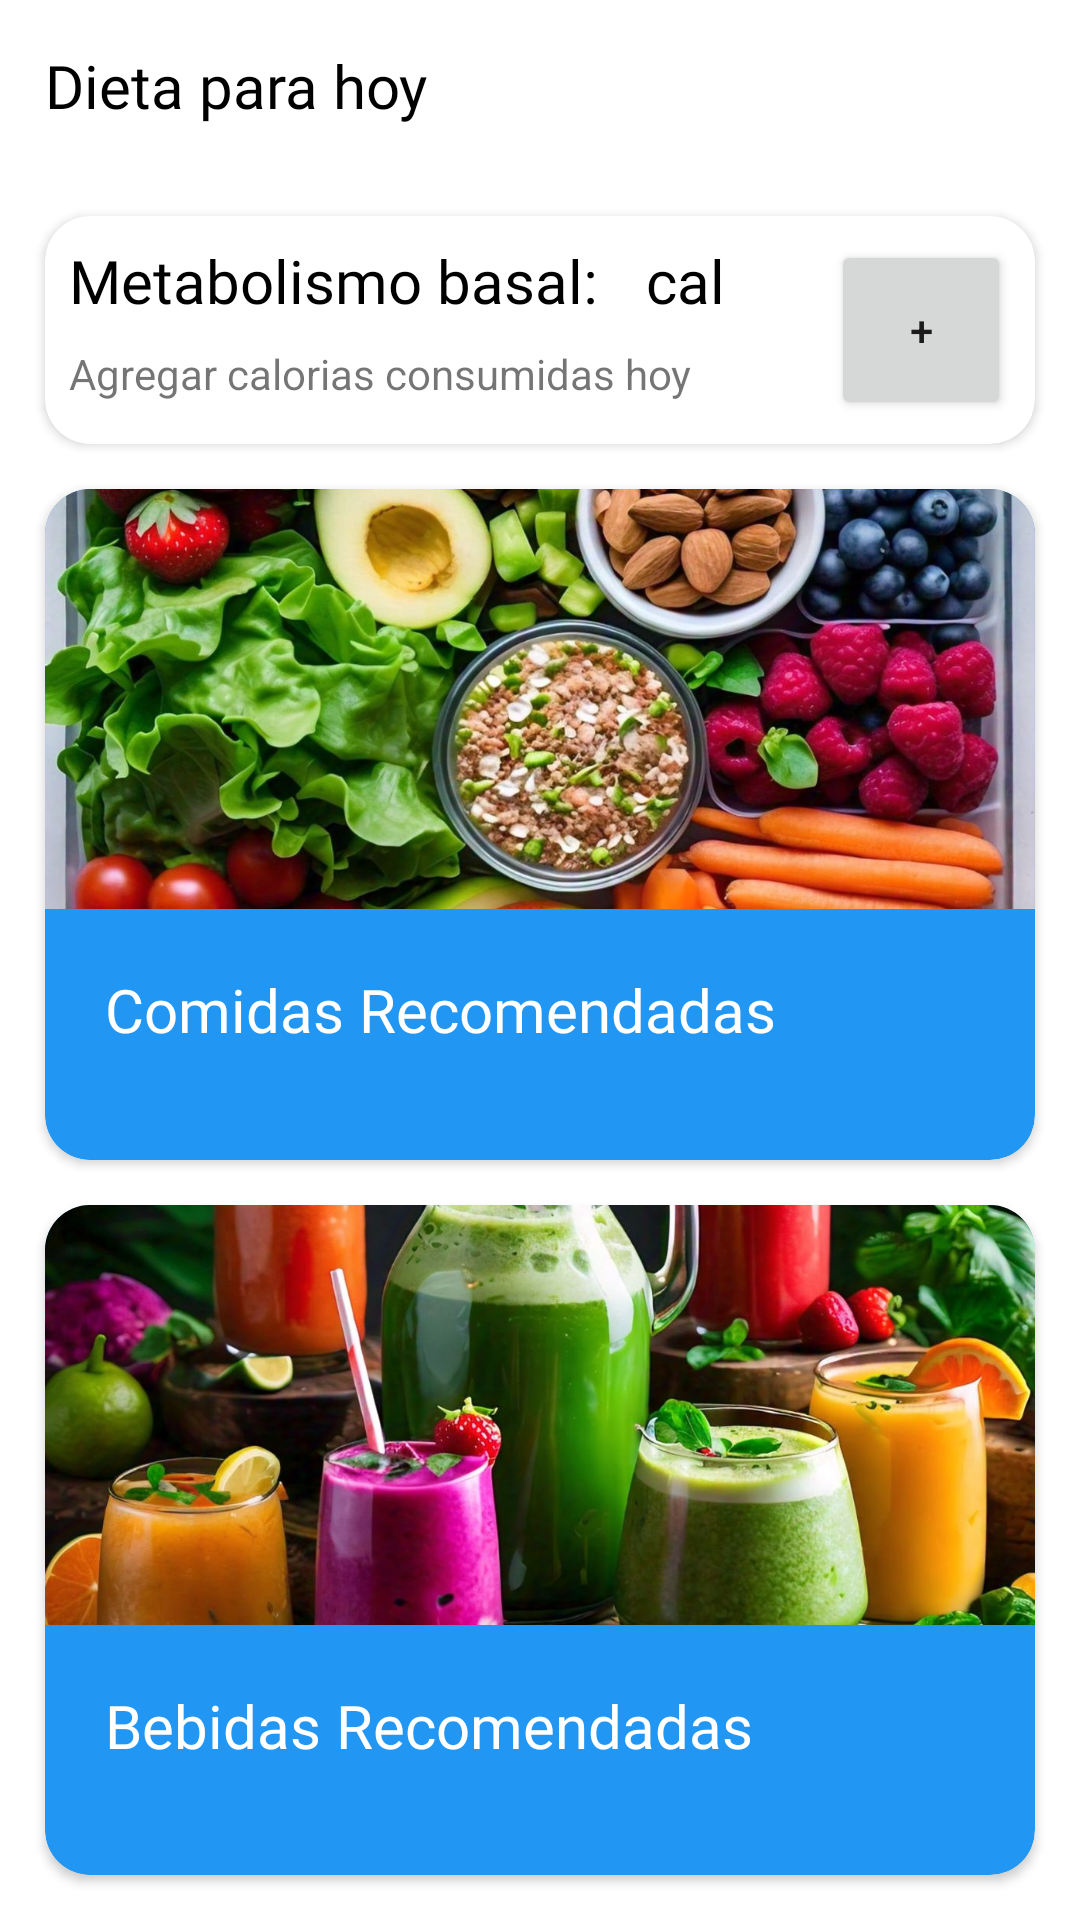

Android layout source for this screen:
<!-- AndroidManifest.xml: application theme Theme.SistemaEntrenamientoCorporalYPreparaciónFisica -->
<!-- res/layout/fragment_notifications.xml -->
<?xml version="1.0" encoding="utf-8"?>
<androidx.constraintlayout.widget.ConstraintLayout xmlns:android="http://schemas.android.com/apk/res/android"
    xmlns:app="http://schemas.android.com/apk/res-auto"
    xmlns:tools="http://schemas.android.com/tools"
    android:layout_width="match_parent"
    android:layout_height="match_parent"
    tools:context=".ui.alimentos.NotificationsFragment">


    <RelativeLayout
        android:id="@+id/relativeLayout"
        android:layout_width="match_parent"
        android:layout_height="wrap_content"
        app:layout_constraintBottom_toTopOf="@+id/informacion"
        app:layout_constraintEnd_toStartOf="parent"
        app:layout_constraintStart_toStartOf="parent"
        app:layout_constraintTop_toTopOf="parent">

        <TextView
            android:id="@+id/titulo"
            style="@style/Titulos"
            android:layout_width="wrap_content"
            android:layout_height="wrap_content"
            android:layout_marginStart="15dp"
            android:layout_marginTop="15dp"
            android:layout_marginEnd="15dp"
            android:layout_marginBottom="15dp"
            android:text="Dieta para hoy"></TextView>
    </RelativeLayout>


    <androidx.cardview.widget.CardView
        android:id="@+id/informacion"
        android:layout_width="match_parent"
        android:layout_height="wrap_content"
        android:layout_marginTop="15dp"
        android:layout_marginLeft="15dp"
        android:layout_marginRight="15dp"
        android:elevation="5dp"
        app:cardBackgroundColor="@color/white"
        app:cardCornerRadius="15dp"
        app:layout_constraintTop_toBottomOf="@id/relativeLayout">

        <androidx.constraintlayout.widget.ConstraintLayout
            android:layout_width="match_parent"
            android:layout_height="match_parent">

            <TextView
                android:id="@+id/meta"
                android:layout_width="wrap_content"
                android:layout_height="wrap_content"
                android:text="Metabolismo basal:"
                style="@style/Titulos"
                android:layout_marginStart="8dp"
                android:layout_marginTop="8dp"
                app:layout_constraintStart_toStartOf="parent"
                app:layout_constraintTop_toTopOf="parent" />

            <TextView
                android:id="@+id/metaValor"
                android:layout_width="wrap_content"
                android:layout_height="wrap_content"
                style="@style/Titulos"
                app:layout_constraintStart_toEndOf="@id/meta"
                app:layout_constraintTop_toTopOf="parent"
                android:layout_marginTop="8dp"
                android:layout_marginStart="8dp" />

            <TextView
                android:layout_width="wrap_content"
                android:layout_height="wrap_content"
                android:text="cal"
                style="@style/Titulos"
                app:layout_constraintStart_toEndOf="@+id/metaValor"
                app:layout_constraintTop_toTopOf="parent"
                android:layout_marginStart="8dp"
                android:layout_marginTop="8dp">
            </TextView>

            <TextView
                android:layout_width="wrap_content"
                android:layout_height="wrap_content"
                android:text="Agregar calorias consumidas hoy"
                app:layout_constraintStart_toStartOf="parent"
                app:layout_constraintTop_toBottomOf="@id/meta"
                android:layout_marginStart="8dp"
                android:layout_marginTop="8dp" />

            <Button
                android:id="@+id/botonCalorias"
                android:layout_width="60dp"
                android:layout_height="60dp"
                android:text="+"
                android:layout_margin="8dp"
                app:layout_constraintTop_toTopOf="parent"
                app:layout_constraintBottom_toBottomOf="parent"
                app:layout_constraintEnd_toEndOf="parent">
            </Button>

        </androidx.constraintlayout.widget.ConstraintLayout>


    </androidx.cardview.widget.CardView>


    <androidx.cardview.widget.CardView
        android:id="@+id/comidasRecomendadas"
        android:layout_width="match_parent"
        android:layout_height="0dp"
        android:layout_marginTop="15dp"
        android:layout_marginLeft="15dp"
        android:layout_marginRight="15dp"
        app:cardBackgroundColor="@color/purple_500"
        app:cardCornerRadius="15dp"
        app:layout_constraintTop_toBottomOf="@id/informacion"
        app:layout_constraintBottom_toTopOf="@id/colacionesRecomendadas">
        <androidx.constraintlayout.widget.ConstraintLayout
            android:layout_width="match_parent"
            android:layout_height="wrap_content">

            <ImageView
                android:id="@+id/imageViewcomida"
                android:layout_width="0dp"
                android:layout_height="140dp"
                android:src="@drawable/comida_saludable"
                android:scaleType="centerCrop"
                app:layout_constraintTop_toTopOf="parent"
                app:layout_constraintStart_toStartOf="parent"
                app:layout_constraintEnd_toEndOf="parent" />

            <TextView
                android:id="@+id/textViewcomida"
                android:layout_width="wrap_content"
                android:layout_height="wrap_content"
                android:fontFamily="@font/oswald_variablefont_wght"
                android:padding="20dp"
                android:text="@string/comidasRecomendadas"
                android:textColor="@color/white"
                android:textSize="20dp"
                app:layout_constraintTop_toBottomOf="@id/imageViewcomida"
                app:layout_constraintStart_toStartOf="parent"
                app:layout_constraintBottom_toBottomOf="parent" />

            <ImageView
                android:id="@+id/arrowImageViewcomida"
                android:layout_width="wrap_content"
                android:layout_height="wrap_content"
                android:src="@drawable/arrowforward"
                android:layout_marginEnd="15dp"
                app:layout_constraintTop_toTopOf="@id/textViewcomida"
                app:layout_constraintBottom_toBottomOf="@id/textViewcomida"
                app:layout_constraintEnd_toEndOf="parent" />

        </androidx.constraintlayout.widget.ConstraintLayout>
    </androidx.cardview.widget.CardView>

    <androidx.cardview.widget.CardView
        android:id="@+id/colacionesRecomendadas"
        android:layout_width="match_parent"
        android:layout_height="0dp"
        android:layout_margin="15dp"
        app:cardCornerRadius="15dp"
        app:cardBackgroundColor="@color/purple_500"
        app:layout_constraintTop_toBottomOf="@id/comidasRecomendadas"
        app:layout_constraintBottom_toBottomOf="parent">
        <androidx.constraintlayout.widget.ConstraintLayout
            android:layout_width="match_parent"
            android:layout_height="wrap_content">

            <ImageView
                android:id="@+id/imageView"
                android:layout_width="0dp"
                android:layout_height="140dp"
                android:src="@drawable/bebidas_saludables"
                android:scaleType="centerCrop"
                app:layout_constraintTop_toTopOf="parent"
                app:layout_constraintStart_toStartOf="parent"
                app:layout_constraintEnd_toEndOf="parent" />

            <TextView
                android:id="@+id/textView"
                android:layout_width="wrap_content"
                android:layout_height="wrap_content"
                android:fontFamily="@font/oswald_variablefont_wght"
                android:padding="20dp"
                android:text="@string/colacionesRecomendadas"
                android:textColor="@color/white"
                android:textSize="20dp"
                app:layout_constraintTop_toBottomOf="@id/imageView"
                app:layout_constraintStart_toStartOf="parent"
                app:layout_constraintBottom_toBottomOf="parent" />

            <ImageView
                android:id="@+id/arrowImageView"
                android:layout_width="wrap_content"
                android:layout_height="wrap_content"
                android:src="@drawable/arrowforward"
                android:layout_marginEnd="15dp"
                app:layout_constraintTop_toTopOf="@id/textView"
                app:layout_constraintBottom_toBottomOf="@id/textView"
                app:layout_constraintEnd_toEndOf="parent" />

        </androidx.constraintlayout.widget.ConstraintLayout>

    </androidx.cardview.widget.CardView>




</androidx.constraintlayout.widget.ConstraintLayout>
<!-- resources referenced by this layout -->
<resources>
  <color name="purple_500">#2196F3</color>
  <color name="white">#FFFFFFFF</color>
  <!-- drawable bebidas_saludables: jpg bitmap (drawable, 203400 bytes) -->
  <!-- drawable comida_saludable: jpg bitmap (drawable, 271111 bytes) -->
  <string name="colacionesRecomendadas">Bebidas Recomendadas</string>
  <string name="comidasRecomendadas">Comidas Recomendadas</string>
  <style name="Titulos">
          <item name="android:textSize">20sp</item>
          <item name="android:textColor">@color/black</item>
          <item name="android:fontFamily">@font/oswald_variablefont_wght</item>
      </style>
  <style name="Theme.SistemaEntrenamientoCorporalYPreparaciónFisica" parent="Theme.MaterialComponents.DayNight.DarkActionBar">
          
          <item name="colorPrimary">@color/purple_500</item>
          <item name="colorPrimaryVariant">@color/purple_700</item>
          <item name="colorOnPrimary">@color/white</item>
          
          <item name="colorSecondary">#009688</item>
          <item name="colorSecondaryVariant">@color/teal_700</item>
          <item name="colorOnSecondary">@color/black</item>
          
          <item name="android:statusBarColor">?attr/colorPrimaryVariant</item>
          
      </style>
  <color name="black">#FF000000</color>
  <color name="purple_700">#00BCD4</color>
  <color name="teal_700">#FF018786</color>
</resources>
